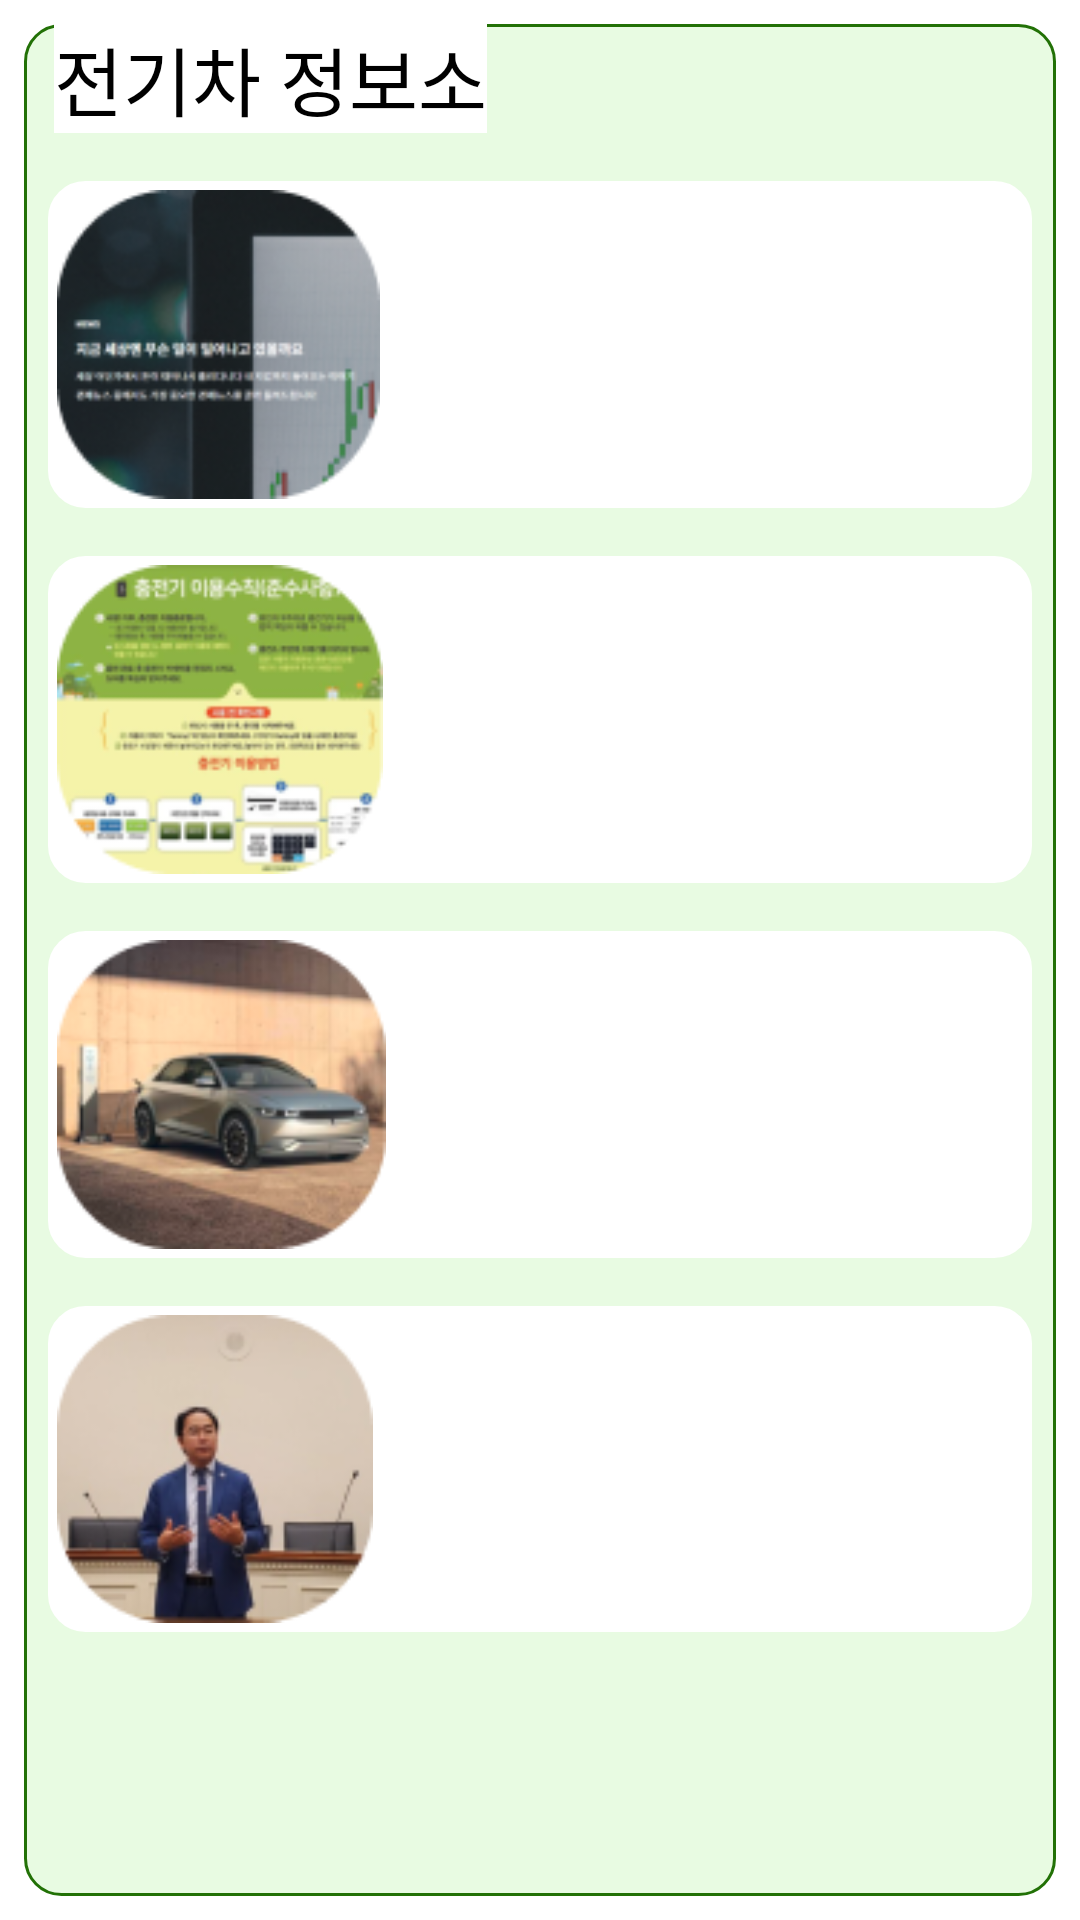

Produce the Android XML layout that renders to this screen, including the resource entries it uses.
<!-- AndroidManifest.xml: application theme Theme.Design.NoActionBar -->
<!-- res/layout/activity_electric_vehicle_tips.xml -->
<?xml version="1.0" encoding="utf-8"?>
<androidx.constraintlayout.widget.ConstraintLayout xmlns:android="http://schemas.android.com/apk/res/android"
    xmlns:app="http://schemas.android.com/apk/res-auto"
    xmlns:tools="http://schemas.android.com/tools"
    android:layout_width="match_parent"
    android:layout_height="match_parent"
    android:background="#ffffff"
    tools:context=".ElectricVehicleTips">

    <LinearLayout
        android:layout_width="match_parent"
        android:layout_height="match_parent"
        android:layout_marginTop="8dp"
        android:layout_marginLeft="8dp"
        android:layout_marginRight="8dp"
        android:layout_marginBottom="8dp"
        android:background="@drawable/rectiangle"
        android:orientation="vertical">

        <TextView
            android:layout_width="wrap_content"
            android:layout_height="wrap_content"
            android:layout_marginLeft="10dp"
            android:text="전기차 정보소"
            android:textSize="25dp"
            android:background="#ffffff"
            android:textColor="#000000">
        </TextView>

        <LinearLayout
            android:layout_width="match_parent"
            android:layout_height="wrap_content"
            android:layout_weight="1"
            android:layout_marginTop="16dp"
            android:layout_marginLeft="8dp"
            android:layout_marginRight="8dp"
            android:layout_marginBottom="8dp"
            android:background="@drawable/white_rectangle"
            android:orientation="horizontal"
            android:id="@+id/tip_layout1">

            <ImageView
                android:layout_height="match_parent"
                android:layout_width="wrap_content"
                android:layout_marginTop="3dp"
                android:layout_marginLeft="3dp"
                android:layout_marginRight="3dp"
                android:layout_marginBottom="3dp"
                android:adjustViewBounds="true"
                android:src="@drawable/tipimage1"
                android:id="@+id/tipimage1">
            </ImageView>

            <TextView
                android:layout_width="match_parent"
                android:layout_height="match_parent"
                android:textSize="22dp"
                android:textColor="#000000"
                android:id="@+id/electirc_vehicle_tip1">
            </TextView>

        </LinearLayout>

        <LinearLayout
            android:layout_width="match_parent"
            android:layout_height="wrap_content"
            android:layout_weight="1"
            android:layout_marginTop="8dp"
            android:layout_marginLeft="8dp"
            android:layout_marginRight="8dp"
            android:layout_marginBottom="8dp"
            android:background="@drawable/white_rectangle"
            android:orientation="horizontal"
            android:id="@+id/tip_layout2">

            <ImageView
                android:layout_height="match_parent"
                android:layout_width="wrap_content"
                android:layout_marginTop="3dp"
                android:layout_marginLeft="3dp"
                android:layout_marginRight="3dp"
                android:layout_marginBottom="3dp"
                android:adjustViewBounds="true"
                android:src="@drawable/tipimage2"
                android:id="@+id/tipimage2">
            </ImageView>

            <TextView
                android:layout_width="match_parent"
                android:layout_height="match_parent"
                android:textSize="22dp"
                android:textColor="#000000"
                android:id="@+id/electirc_vehicle_tip2">
            </TextView>

        </LinearLayout>

        <LinearLayout
            android:layout_width="match_parent"
            android:layout_height="wrap_content"
            android:layout_weight="1"
            android:layout_marginTop="8dp"
            android:layout_marginLeft="8dp"
            android:layout_marginRight="8dp"
            android:layout_marginBottom="8dp"
            android:background="@drawable/white_rectangle"
            android:orientation="horizontal"
            android:id="@+id/tip_layout3">

            <ImageView
                android:layout_height="match_parent"
                android:layout_width="wrap_content"
                android:layout_marginTop="3dp"
                android:layout_marginLeft="3dp"
                android:layout_marginRight="3dp"
                android:layout_marginBottom="3dp"
                android:adjustViewBounds="true"
                android:src="@drawable/tipimage3"
                android:id="@+id/tipimage3">
            </ImageView>

            <TextView
                android:layout_width="match_parent"
                android:layout_height="match_parent"
                android:textSize="22dp"
                android:textColor="#000000"
                android:id="@+id/electirc_vehicle_tip3">
            </TextView>

        </LinearLayout>

        <LinearLayout
            android:layout_width="match_parent"
            android:layout_height="wrap_content"
            android:layout_weight="1"
            android:layout_marginTop="8dp"
            android:layout_marginLeft="8dp"
            android:layout_marginRight="8dp"
            android:layout_marginBottom="8dp"
            android:background="@drawable/white_rectangle"
            android:orientation="horizontal"
            android:id="@+id/tip_layout4">

            <ImageView
                android:layout_height="match_parent"
                android:layout_width="wrap_content"
                android:layout_marginTop="3dp"
                android:layout_marginLeft="3dp"
                android:layout_marginRight="3dp"
                android:layout_marginBottom="3dp"
                android:adjustViewBounds="true"
                android:src="@drawable/tipimage4"
                android:id="@+id/tipimage4">
            </ImageView>

            <TextView
                android:layout_width="match_parent"
                android:layout_height="match_parent"
                android:textSize="22dp"
                android:textColor="#000000"
                android:id="@+id/electirc_vehicle_tip4">
            </TextView>

        </LinearLayout>

        <LinearLayout
            android:layout_width="match_parent"
            android:layout_height="80dp"
            android:gravity="center"
            android:orientation="horizontal"
            android:id="@+id/tip_page_button_layout">
        </LinearLayout>


    </LinearLayout>

</androidx.constraintlayout.widget.ConstraintLayout>
<!-- resources referenced by this layout -->
<resources>
  <!-- drawable rectiangle (drawable) -->
  <?xml version="1.0" encoding="utf-8"?>
  <shape xmlns:android="http://schemas.android.com/apk/res/android">
  
      android:padding="10dp"
      android:shape="rectangle"
      <solid android:color="#e8fbe2"/>
      <corners
          android:bottomLeftRadius="12dp"
          android:bottomRightRadius="12dp"
          android:topLeftRadius="12dp"
          android:topRightRadius="12dp"/>
      <stroke
          android:width="1dp"
          android:color="#227106"/>
  </shape>
  <!-- drawable tipimage1: png bitmap (drawable, 17567 bytes) -->
  <!-- drawable tipimage2: png bitmap (drawable, 18924 bytes) -->
  <!-- drawable tipimage3: png bitmap (drawable, 22554 bytes) -->
  <!-- drawable tipimage4: png bitmap (drawable, 16077 bytes) -->
  <!-- drawable white_rectangle (drawable) -->
  <?xml version="1.0" encoding="utf-8"?>
  <shape xmlns:android="http://schemas.android.com/apk/res/android">
  
      android:padding="10dp"
      android:shape="rectangle"
      <solid android:color="#FFFFFF"/>
      <corners
          android:bottomLeftRadius="12dp"
          android:bottomRightRadius="12dp"
          android:topLeftRadius="12dp"
          android:topRightRadius="12dp"/>
      <stroke
          android:width="1dp"
          android:color="#FFFFFF"/>
  </shape>
</resources>
